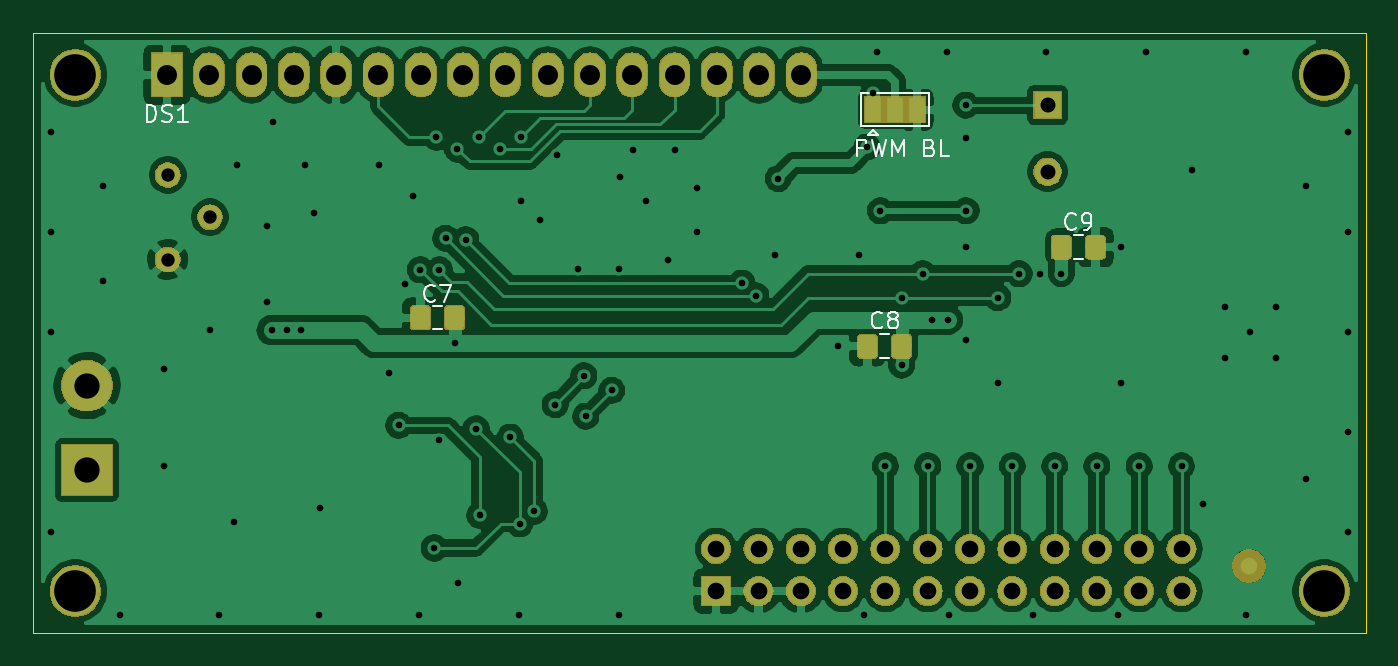
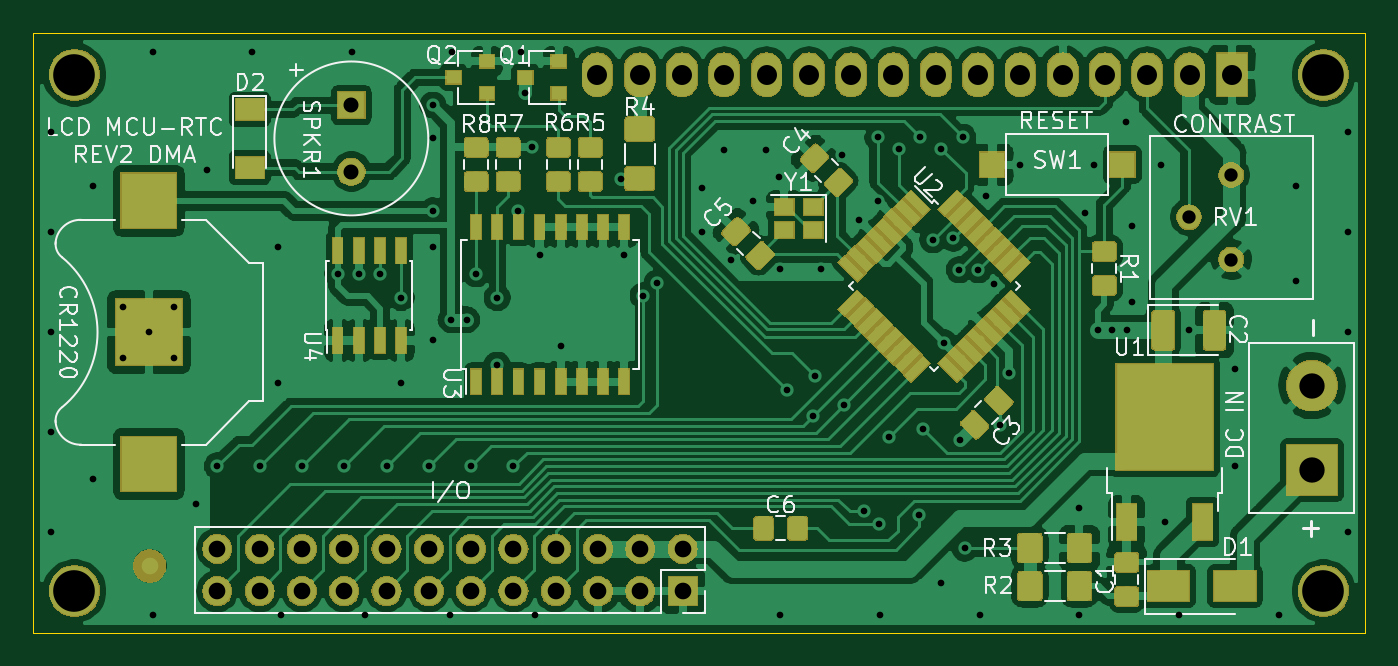
Circuit board: 11 layer files. Board 80.0 x 36.0 mm.
- bottom_copper: 1602A_LCD-RTC  Backpack-B_Cu.gbr (191311 bytes)
- bottom_mask: 1602A_LCD-RTC  Backpack-B_Mask.gbr (84279 bytes)
- paste: 1602A_LCD-RTC  Backpack-B_Paste.gbr (49255 bytes)
- bottom_silk: 1602A_LCD-RTC  Backpack-B_SilkS.gbr (78663 bytes)
- outline: 1602A_LCD-RTC  Backpack-Edge_Cuts.gbr (626 bytes)
- top_copper: 1602A_LCD-RTC  Backpack-F_Cu.gbr (115728 bytes)
- top_mask: 1602A_LCD-RTC  Backpack-F_Mask.gbr (53633 bytes)
- paste: 1602A_LCD-RTC  Backpack-F_Paste.gbr (9649 bytes)
- top_silk: 1602A_LCD-RTC  Backpack-F_SilkS.gbr (15616 bytes)
- drill: 1602A_LCD-RTC  Backpack-NPTH.drl (276 bytes)
- drill: 1602A_LCD-RTC  Backpack-PTH.drl (2761 bytes)

=== bottom_copper: 1602A_LCD-RTC  Backpack-B_Cu.gbr (191311 bytes, source omitted) ===
=== bottom_mask: 1602A_LCD-RTC  Backpack-B_Mask.gbr (84279 bytes, source omitted) ===
=== paste: 1602A_LCD-RTC  Backpack-B_Paste.gbr (49255 bytes, source omitted) ===
=== bottom_silk: 1602A_LCD-RTC  Backpack-B_SilkS.gbr (78663 bytes, source omitted) ===
=== outline: 1602A_LCD-RTC  Backpack-Edge_Cuts.gbr ===
G04 #@! TF.GenerationSoftware,KiCad,Pcbnew,(5.1.0)-1*
G04 #@! TF.CreationDate,2022-02-28T18:41:10-08:00*
G04 #@! TF.ProjectId,1602A_LCD-RTC  Backpack,31363032-415f-44c4-9344-2d5254432020,rev?*
G04 #@! TF.SameCoordinates,PX660b0c0PY66ff300*
G04 #@! TF.FileFunction,Profile,NP*
%FSLAX45Y45*%
G04 Gerber Fmt 4.5, Leading zero omitted, Abs format (unit mm)*
G04 Created by KiCad (PCBNEW (5.1.0)-1) date 2022-02-28 18:41:10*
%MOMM*%
%LPD*%
G04 APERTURE LIST*
%ADD10C,0.050000*%
G04 APERTURE END LIST*
D10*
X0Y3600000D02*
X8000000Y3600000D01*
X0Y0D02*
X0Y3600000D01*
X8000000Y0D02*
X0Y0D01*
X8000000Y3600000D02*
X8000000Y0D01*
M02*

=== top_copper: 1602A_LCD-RTC  Backpack-F_Cu.gbr (115728 bytes, source omitted) ===
=== top_mask: 1602A_LCD-RTC  Backpack-F_Mask.gbr (53633 bytes, source omitted) ===
=== paste: 1602A_LCD-RTC  Backpack-F_Paste.gbr (9649 bytes, source omitted) ===
=== top_silk: 1602A_LCD-RTC  Backpack-F_SilkS.gbr (15616 bytes, source omitted) ===
=== drill: 1602A_LCD-RTC  Backpack-NPTH.drl ===
M48
; DRILL file {KiCad (5.1.0)-1} date 2/28/2022 6:41:18 PM
; FORMAT={-:-/ absolute / metric / decimal}
; #@! TF.CreationDate,2022-02-28T18:41:18-08:00
; #@! TF.GenerationSoftware,Kicad,Pcbnew,(5.1.0)-1
; #@! TF.FileFunction,NonPlated,1,2,NPTH
FMAT,2
METRIC
%
G90
G05
T0
M30

=== drill: 1602A_LCD-RTC  Backpack-PTH.drl ===
M48
; DRILL file {KiCad (5.1.0)-1} date 2/28/2022 6:41:18 PM
; FORMAT={-:-/ absolute / metric / decimal}
; #@! TF.CreationDate,2022-02-28T18:41:18-08:00
; #@! TF.GenerationSoftware,Kicad,Pcbnew,(5.1.0)-1
; #@! TF.FileFunction,Plated,1,2,PTH
FMAT,2
METRIC
T1C0.400
T2C0.800
T3C0.900
T4C1.000
T5C1.200
T6C1.520
T7C2.500
%
G90
G05
T1
X1.076Y30.048
X1.076Y24.048
X1.076Y18.048
X1.076Y6.048
X4.176Y26.822
X4.176Y21.132
X5.172Y1.066
X7.833Y15.849
X7.833Y10.007
X10.602Y18.16
X11.172Y1.066
X12.062Y6.645
X12.253Y28.1
X14.031Y24.434
X14.031Y19.862
X14.31Y18.16
X14.361Y30.657
X15.199Y18.16
X16.088Y18.16
X16.317Y28.092
X16.825Y25.196
X17.172Y1.066
X17.179Y7.5
X20.737Y28.092
X21.38Y15.6
X21.941Y12.44
X22.286Y20.929
X22.769Y26.212
X23.172Y1.066
X23.238Y21.78
X24.064Y5.079
X24.191Y29.743
X24.37Y11.581
X24.381Y21.78
X24.745Y23.672
X25.3Y17.389
X25.461Y29.031
X25.512Y2.996
X25.965Y23.583
X26.579Y12.242
X26.731Y29.743
X26.794Y7.035
X28.001Y29.031
X28.636Y11.734
X29.172Y1.066
X29.195Y6.527
X29.271Y29.743
X29.299Y25.931
X30.084Y7.289
X30.431Y24.8
X31.328Y13.69
X31.44Y28.65
X32.675Y21.855
X33.056Y15.417
X33.17Y12.991
X34.719Y14.541
X35.164Y21.855
X35.172Y1.066
X35.215Y27.38
X36.002Y28.981
X36.789Y25.933
X38.11Y22.351
X38.542Y28.981
X39.863Y26.695
X39.863Y24.053
X42.541Y20.98
X43.373Y20.218
X44.511Y22.65
X44.728Y27.264
X48.321Y17.195
X49.591Y22.65
X49.89Y1.066
X50.044Y29.142
X50.439Y32.41
X50.683Y34.848
X50.861Y25.323
X51.16Y10.0
X52.131Y20.116
X52.131Y16.052
X53.401Y21.538
X53.7Y10.0
X53.957Y18.777
X54.832Y34.848
X54.907Y18.777
X54.97Y1.066
X55.995Y31.673
X55.995Y29.7
X55.995Y25.323
X55.995Y23.15
X55.995Y17.543
X56.24Y10.0
X57.913Y20.116
X57.913Y15.0
X58.78Y10.0
X59.183Y21.538
X60.05Y1.066
X60.453Y21.538
X60.832Y34.848
X61.32Y10.0
X61.723Y21.538
X63.86Y10.0
X65.13Y1.066
X65.3Y23.15
X65.3Y15.0
X66.4Y10.0
X66.832Y34.848
X68.94Y10.0
X69.555Y27.761
X70.228Y7.733
X71.537Y19.557
X71.537Y16.509
X72.832Y34.848
X72.832Y1.066
X73.061Y18.033
X74.585Y19.557
X74.585Y16.509
X76.4Y26.8
X76.4Y9.194
X78.928Y30.048
X78.928Y24.048
X78.928Y18.048
X78.928Y12.048
X78.928Y6.048
T2
X8.062Y27.482
X8.062Y22.402
X10.602Y24.942
T3
X60.894Y31.673
X60.894Y27.673
T4
X41.0Y5.03
X41.0Y2.49
X43.54Y5.03
X43.54Y2.49
X46.08Y5.03
X46.08Y2.49
X48.62Y5.03
X48.62Y2.49
X51.16Y5.03
X51.16Y2.49
X53.7Y5.03
X53.7Y2.49
X56.24Y5.03
X56.24Y2.49
X58.78Y5.03
X58.78Y2.49
X61.32Y5.03
X61.32Y2.49
X63.86Y5.03
X63.86Y2.49
X66.4Y5.03
X66.4Y2.49
X68.94Y5.03
X68.94Y2.49
T5
X8.019Y33.491
X10.559Y33.491
X13.099Y33.491
X15.639Y33.491
X18.179Y33.491
X20.719Y33.491
X23.259Y33.491
X25.799Y33.491
X28.339Y33.491
X30.879Y33.491
X33.419Y33.491
X35.959Y33.491
X38.499Y33.491
X41.039Y33.491
X43.579Y33.491
X46.119Y33.491
T6
X3.21Y14.83
X3.21Y9.75
T7
X2.52Y33.491
X2.52Y2.49
X77.519Y2.49
X77.519Y33.491
T0
M30
